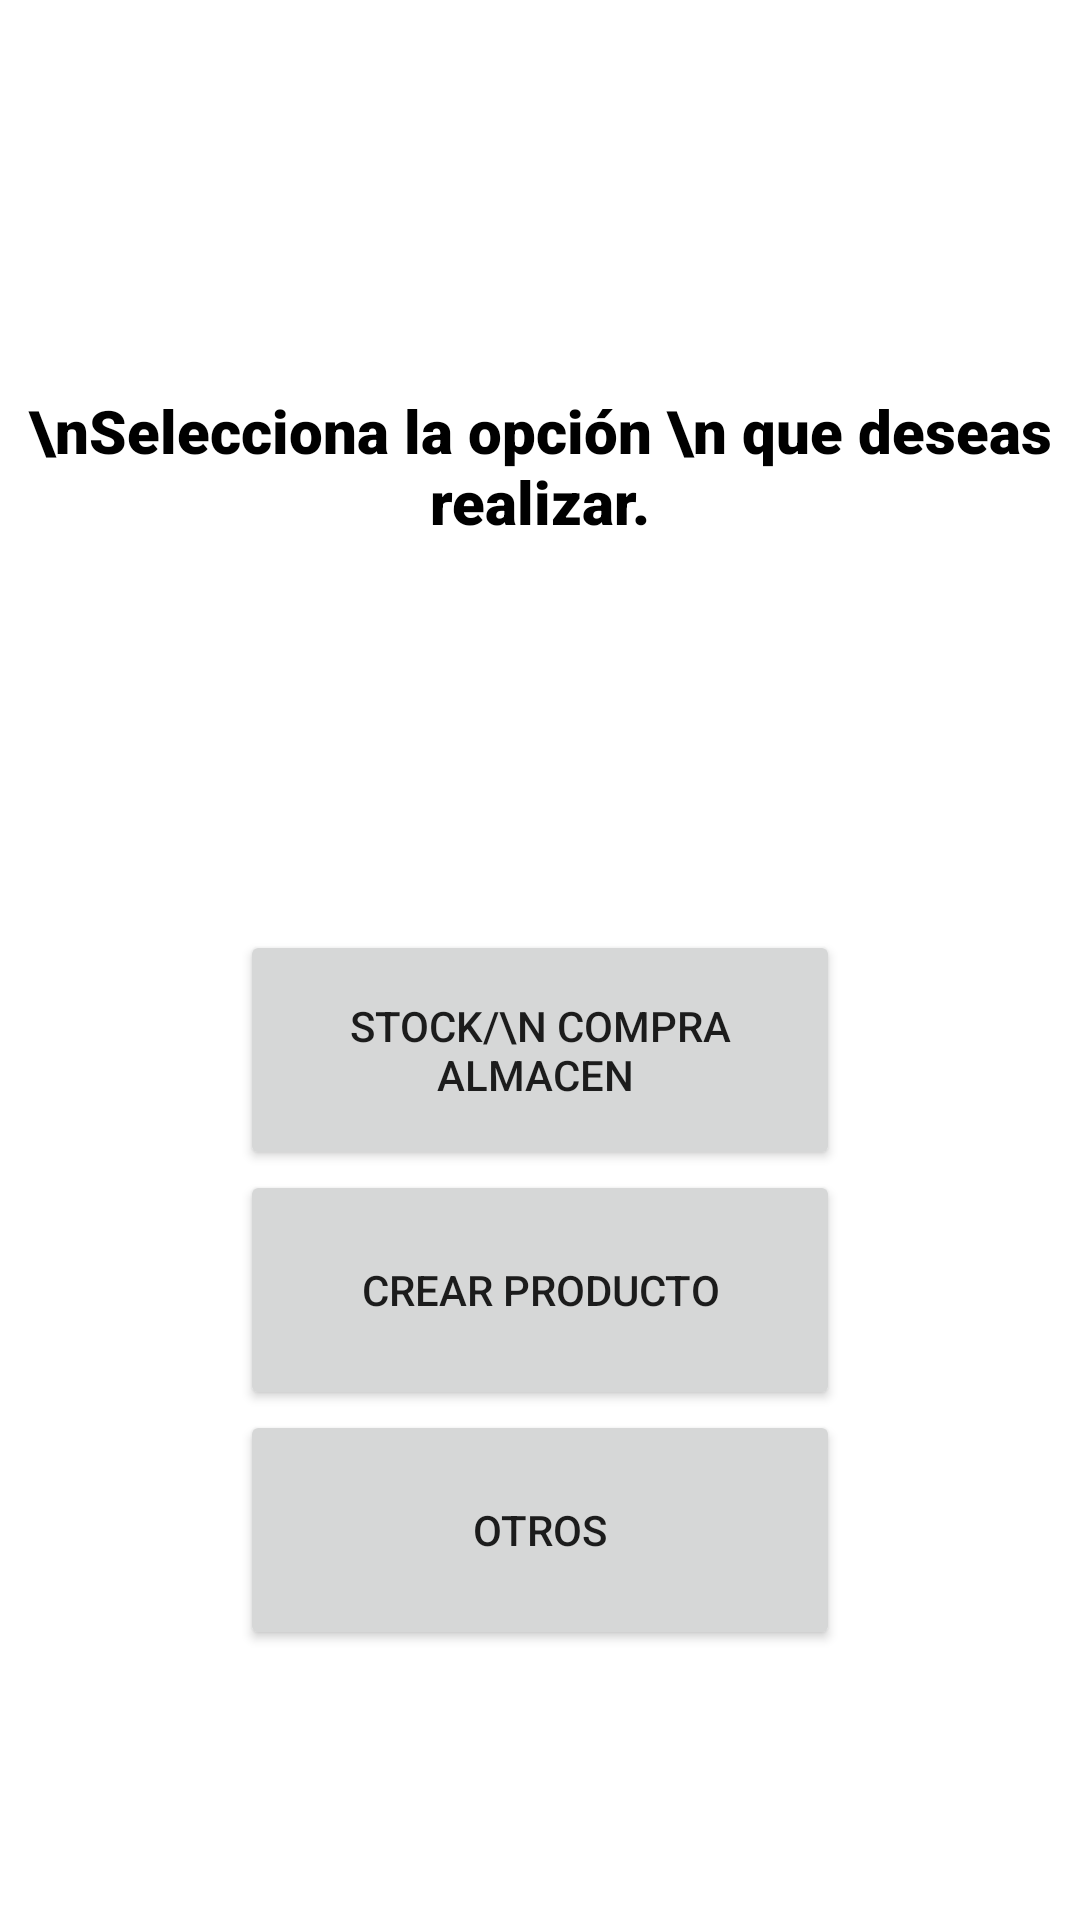

Write the Android layout XML for this screen, with the resource values it uses.
<!-- AndroidManifest.xml: application theme Theme.MyApplication -->
<!-- res/layout/activity_administrador.xml -->
<LinearLayout
    xmlns:android="http://schemas.android.com/apk/res/android"
    android:layout_width="match_parent"
    android:layout_height="match_parent"
    android:orientation="vertical"
    android:gravity="center">
    <LinearLayout
        android:layout_width="match_parent"
        android:layout_height="200dp"
        android:layout_marginTop="20dp"
        android:background="@drawable/zigzag"
        android:orientation="vertical">

        <TextView
            android:layout_width="match_parent"
            android:layout_height="wrap_content"
            android:layout_marginTop="20dp"
            android:fontFamily="sans-serif-black"
            android:text="\nSelecciona la opción \n que deseas realizar."
            android:textAlignment="center"
            android:textAppearance="@style/TextAppearance.AppCompat.Display1"
            android:textColor="@color/black"
            android:textSize="20sp" />

    </LinearLayout>

    <Button
        android:id="@+id/btnCompraStock"
        android:layout_width="200dp"
        android:layout_height="80dp"
        android:text="Stock/\n Compra Almacen " />

    <Button
        android:id="@+id/btnAltaProducto"
        android:layout_width="200dp"
        android:layout_height="80dp"
        android:text="Crear Producto" />

    <Button
        android:id="@+id/btnOtros"
        android:layout_width="200dp"
        android:layout_height="80dp"
        android:text="Otros" />

</LinearLayout>
<!-- resources referenced by this layout -->
<resources>
  <style name="Theme.MyApplication" parent="Theme.MaterialComponents.DayNight.DarkActionBar">
          
          <item name="colorPrimary">#43A047</item> 
          <item name="colorPrimaryVariant">#2E7D32</item> 
          <item name="colorOnPrimary">#FFFFFF</item> 
  
          
          <item name="colorSecondary">#FFC107</item> 
          <item name="colorSecondaryVariant">#FFA000</item> 
          <item name="colorOnSecondary">#000000</item> 
  
          
  
                  
  
                  <item name="android:windowBackground">@drawable/fondo</item>
  
  
  
          
      </style>
  <!-- not gathered from this repository: default colours our renderer supplied (Android Studio template values) -->
  <color name="black">#FF000000</color>
</resources>
